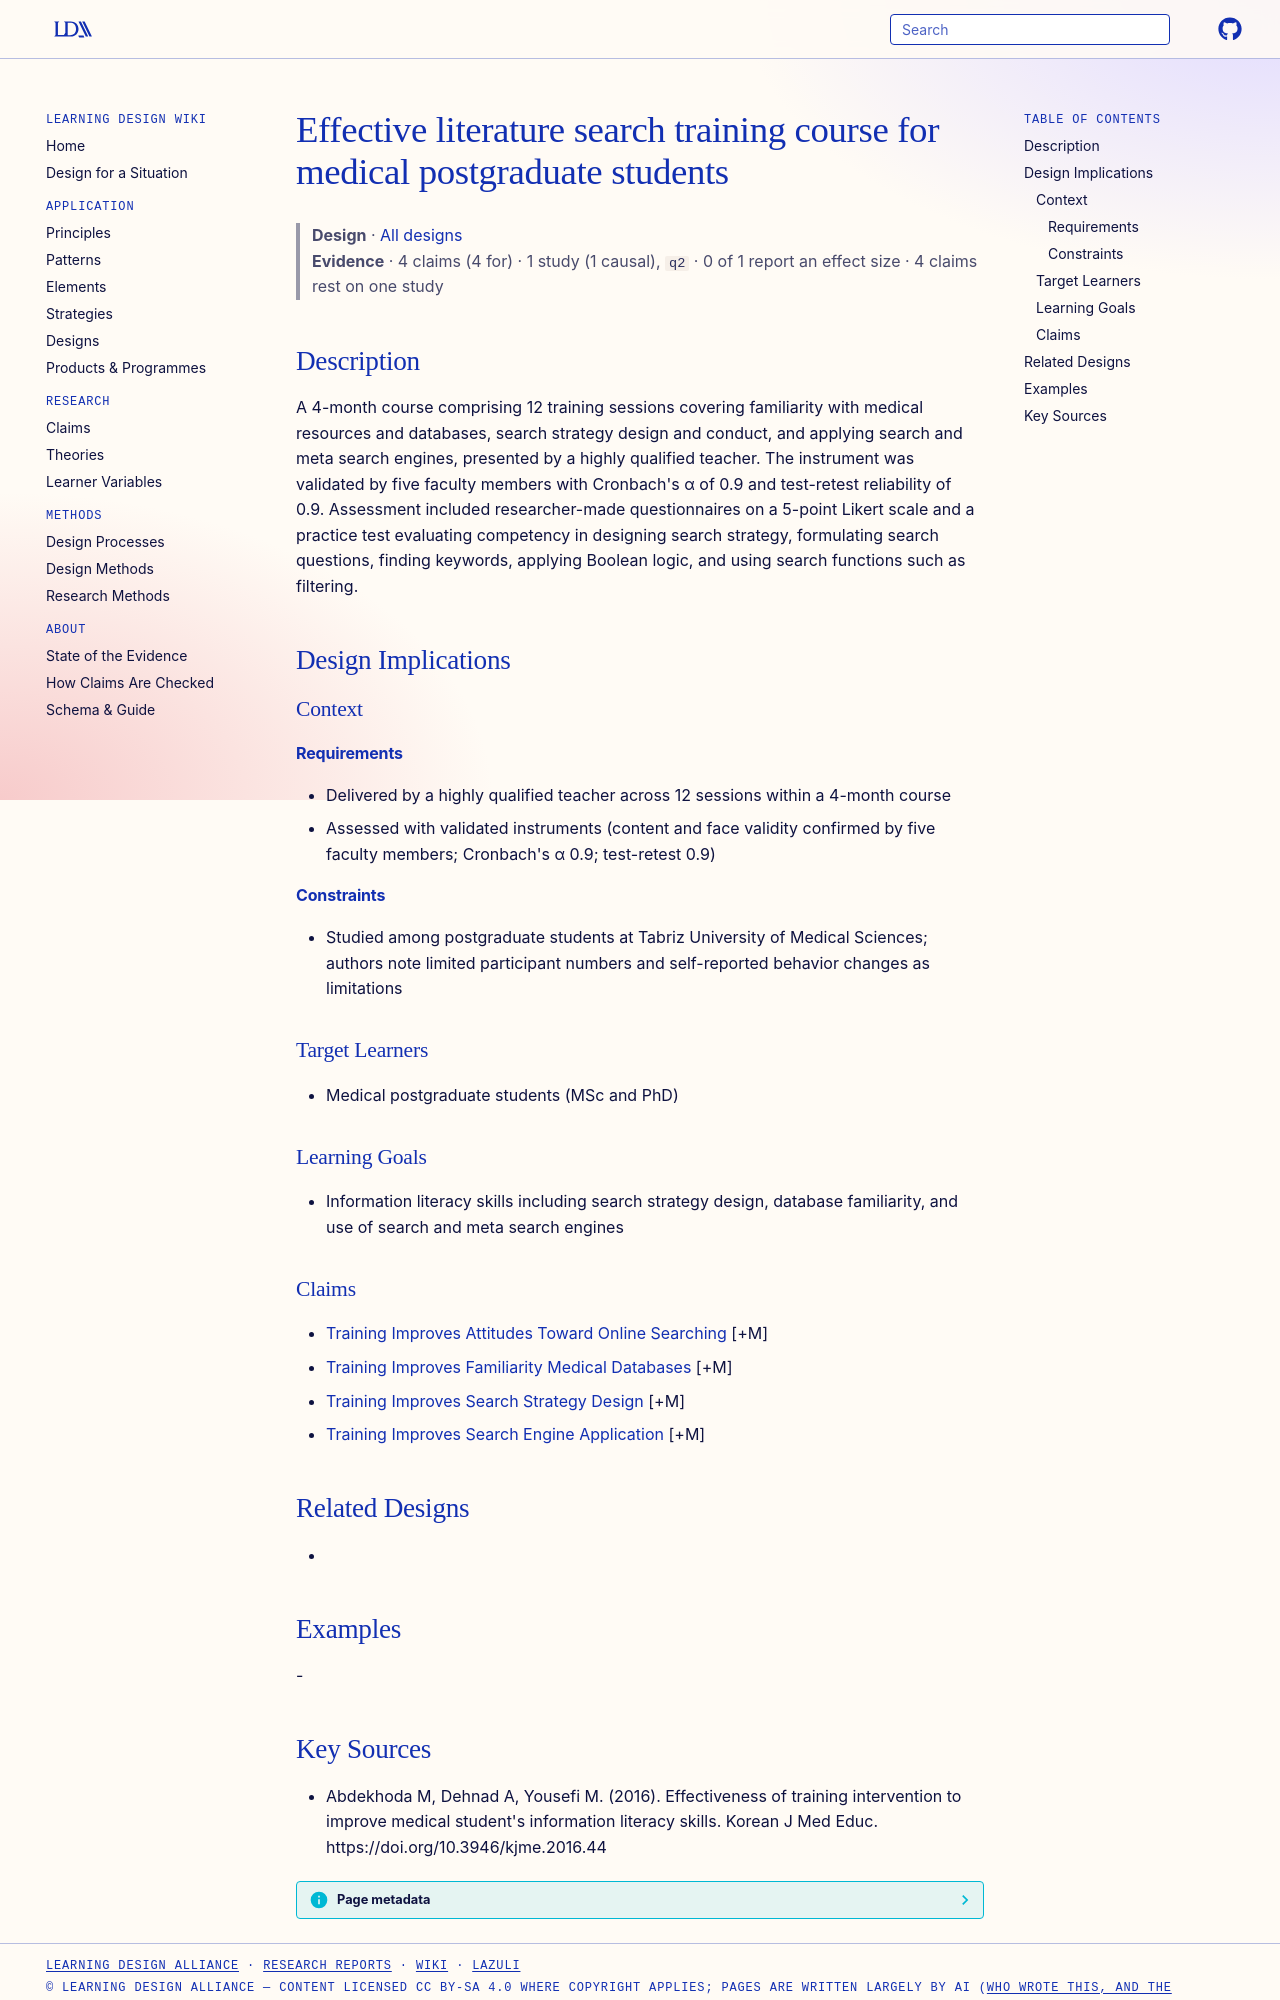

repository: Learning-Design-Alliance/learning-wiki · page: designs/effective-literature-search-course-element/index.html · generator: mkdocs

---
type: design
id: effective-literature-search-course-element
title: Effective literature search training course for medical postgraduate students
description: A 4-month course comprising 12 training sessions covering familiarity with medical resources and databases, search strategy design and conduct, and applying search and meta search engines, presented by a highly qualif...
status: review
generated:
  by: "process:settle-candidates"
  at: 2026-11-09
sources:
  - id: abdekhoda-m-2016
    resource: "https://doi.org/10.3946/kjme.2016.44"
    title: "Abdekhoda M, Dehnad A, Yousefi M. (2016). Effectiveness of training intervention to improve medical student's information literacy skills. Korean J Med Educ. https://doi.org/10.3946/kjme.2016.44"
    author: Abdekhoda M, Dehnad A, Yousefi M
---

# Effective literature search training course for medical postgraduate students

> **Design** · [All designs](index.md)
> **Evidence** · 4 claims (4 for) · 1 study (1 causal), `q2` · 0 of 1 report an effect size · 4 claims rest on one study

## Description
A 4-month course comprising 12 training sessions covering familiarity with medical resources and databases, search strategy design and conduct, and applying search and meta search engines, presented by a highly qualified teacher. The instrument was validated by five faculty members with Cronbach's α of 0.9 and test-retest reliability of 0.9. Assessment included researcher-made questionnaires on a 5-point Likert scale and a practice test evaluating competency in designing search strategy, formulating search questions, finding keywords, applying Boolean logic, and using search functions such as filtering.

## Design Implications

### Context
#### Requirements
- Delivered by a highly qualified teacher across 12 sessions within a 4-month course
- Assessed with validated instruments (content and face validity confirmed by five faculty members; Cronbach's α 0.9; test-retest 0.9)
#### Constraints
- Studied among postgraduate students at Tabriz University of Medical Sciences; authors note limited participant numbers and self-reported behavior changes as limitations

### Target Learners
- Medical postgraduate students (MSc and PhD)

### Learning Goals
- Information literacy skills including search strategy design, database familiarity, and use of search and meta search engines

### Claims
- [Training Improves Attitudes Toward Online Searching](../claims/training-improves-attitudes-toward-online-searching.md) [+M]
- [Training Improves Familiarity Medical Databases](../claims/training-improves-familiarity-medical-databases.md) [+M]
- [Training Improves Search Strategy Design](../claims/training-improves-search-strategy-design.md) [+M]
- [Training Improves Search Engine Application](../claims/training-improves-search-engine-application.md) [+M]

## Related Designs
- 

## Examples
-
